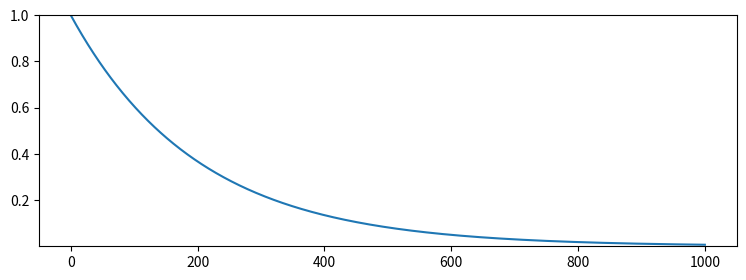
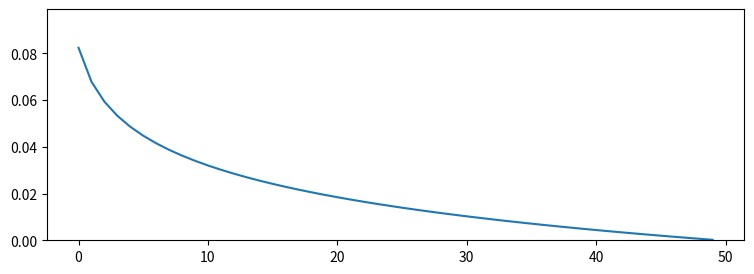
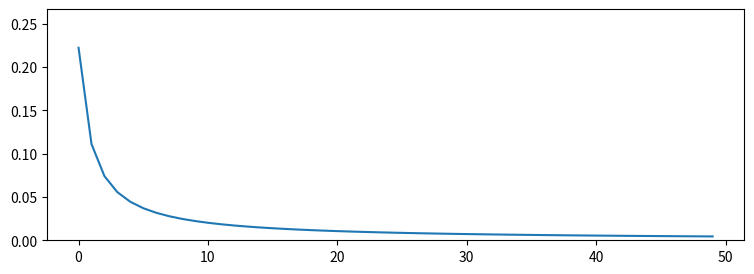

These charts were generated, in order, by the following Python code:
#%%
import numpy as np
import matplotlib.pyplot as plt

#%%
def plot(
        noise_init=1e-3,
        noise_end=1e-5,
        noise_decay_coeff=0.95,
        test_num=1000
):

    noise = noise_init
    result = [noise]
    for i in range(test_num):
        noise = noise_decay_coeff*noise + (1-noise_decay_coeff)*noise_end
        result.append(noise)

    plt.figure(dpi=300, figsize=(9, 3))
    ax=plt.axes()
    plt.plot(result)
    ax.set_ylim(noise_end, noise_init)
    plt.show()


# %%
plot(
    noise_init=1,
    noise_end=1e-5,
    noise_decay_coeff=0.995,
    test_num=1000
)

# %%
def es_weights(pop_size=10):
    _ws = np.log(pop_size+0.5)-np.log(np.arange(1, pop_size+1))
    ws = _ws/_ws.sum()
    print(ws)

    plt.figure(dpi=300, figsize=(9, 3))
    ax=plt.axes()
    plt.plot(ws)
    ax.set_ylim(0, ws[0]*1.2)
    plt.show()
#%%
es_weights(pop_size=50)
# %%
def cem_weights(num_elites=10):
    _ws = np.log(1+num_elites)/np.arange(1, num_elites+1)
    ws = _ws/_ws.sum()
    print(ws)

    plt.figure(dpi=300, figsize=(9, 3))
    ax=plt.axes()
    plt.plot(ws)
    ax.set_ylim(0, ws[0]*1.2)
    plt.show()

# %%
cem_weights(50)
# CEM的weights下降更快一些, 但仍保留了long tail的权重, 使其不为0
# 因此可能更适合elites?
# %%
